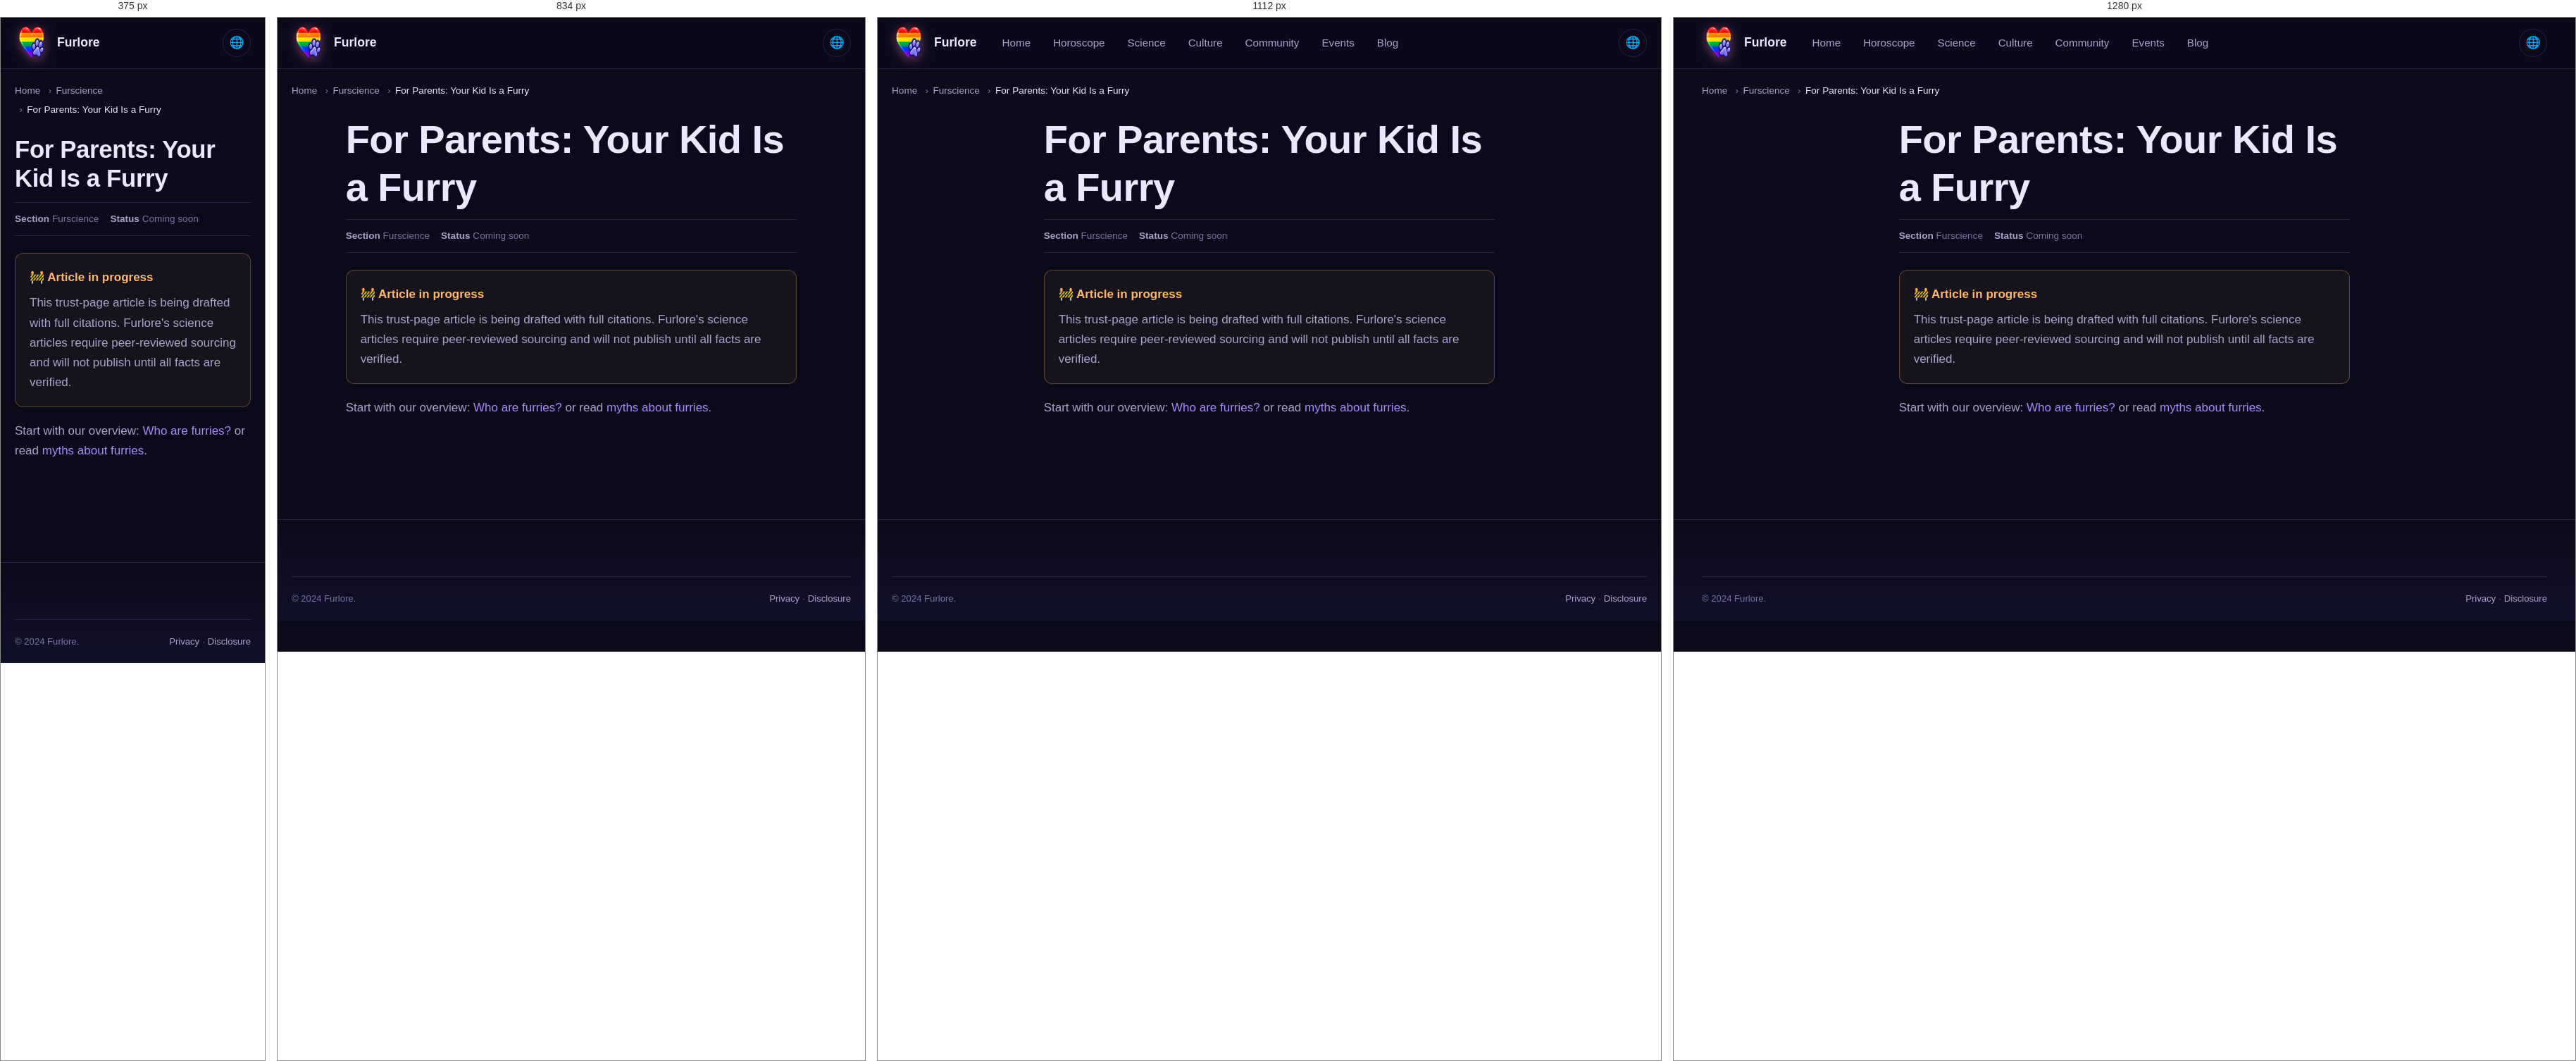
Rendered at 375 px, 834 px, 1112 px and 1280 px, left to right.

<!-- file: index.html -->
<!DOCTYPE html>
<html lang="en" data-theme="dark">
<head>
<meta charset="UTF-8">
<meta name="viewport" content="width=device-width,initial-scale=1">
<meta name="referrer" content="no-referrer">
<title>For Parents: Your Kid Is a Furry — a Calm Guide | Furlore</title>
<meta name="description" content="Factual guide for parents whose child is a furry: no panic, no stereotypes.">
<link rel="canonical" href="https://furlore.github.io/science/for-parents/">
<link rel="alternate" hreflang="en" href="https://furlore.github.io/science/for-parents">
<link rel="alternate" hreflang="uk" href="https://furlore.github.io/uk/science/for-parents">
<link rel="alternate" hreflang="de" href="https://furlore.github.io/de/science/for-parents">
<link rel="alternate" hreflang="fr" href="https://furlore.github.io/fr/science/for-parents">
<link rel="alternate" hreflang="x-default" href="https://furlore.github.io/science/for-parents">




<link rel="icon" type="image/png" sizes="96x96" href="/assets/img/brand-mark.png">
<link rel="stylesheet" href="/assets/css/tokens.css">
<link rel="stylesheet" href="/assets/css/main.css">

</head>
<body>
<a class="skip-link" href="#main">Skip</a>
<header class="site-header"><div class="container"><nav class="nav">
<a href="/" class="brand"><span class="brand-mark" aria-hidden="true"></span><span>Furlore</span></a>
<div class="nav-links"><a href="/">Home</a><a href="/horoscope/">Horoscope</a><a href="/science/">Science</a><a href="/culture/">Culture</a><a href="/community/">Community</a><a href="/events/">Events</a><a href="/blog/">Blog</a></div>
<div class="nav-actions"><button class="icon-btn" id="lang-toggle" type="button">🌐</button></div>
</nav></div></header>
<main id="main">
<div class="container"><nav class="breadcrumbs"><ol><li><a href="/">Home</a></li><li><a href="/science/">Furscience</a></li><li aria-current="page">For Parents: Your Kid Is a Furry</li></ol></nav></div>
<article class="article section-sm" style="padding-top:var(--s-4)"><div class="container-narrow">
<h1>For Parents: Your Kid Is a Furry</h1>
<div class="meta-row"><span><strong>Section</strong> Furscience</span><span><strong>Status</strong> Coming soon</span></div>
<div class="callout callout-warn"><div class="callout-title">🚧 Article in progress</div><p style="margin:0">This trust-page article is being drafted with full citations. Furlore's science articles require peer-reviewed sourcing and will not publish until all facts are verified.</p></div>
<p>Start with our overview: <a href="/science/who-are-furries/">Who are furries?</a> or read <a href="/science/myths/">myths about furries</a>.</p>
</div></article></main>
<footer class="site-footer"><div class="container"><div class="footer-bottom"><div>© 2024 Furlore.</div><div><a href="/privacy/">Privacy</a> · <a href="/disclosure/">Disclosure</a></div></div></div></footer>
<script src="/assets/js/theme.js" defer></script>
</body></html>

/* @media block from main.css */
@media (min-width: 640px) {
  .grid-2 { grid-template-columns: repeat(2, 1fr); }
}

/* @media block from main.css */
@media (min-width: 768px) {
  .grid-3 { grid-template-columns: repeat(3, 1fr); }
  .grid-4 { grid-template-columns: repeat(2, 1fr); }
  .grid-5 { grid-template-columns: repeat(3, 1fr); }
}

/* @media block from main.css */
@media (min-width: 1024px) {
  .grid-3 { grid-template-columns: repeat(3, 1fr); }
  .grid-4 { grid-template-columns: repeat(4, 1fr); }
  .grid-5 { grid-template-columns: repeat(5, 1fr); }
}

/* @media block from main.css */
@media (min-width: 900px) { .nav-links { display: flex; } }

/* @media block from main.css */
@media (min-width: 900px) { .menu-toggle { display: none; } }

/* @media block from main.css */
@media (min-width: 900px) {
  .hero-grid { grid-template-columns: 1fr; }
  .hero { padding: var(--s-11) 0; }
}

/* @media block from main.css */
@media (min-width: 900px) {
  .hero-grid { grid-template-columns: 1fr; }
  .hero { padding: var(--s-11) 0; }
}

/* @media block from main.css */
@media (max-width: 767px) {
  .community-card > div:not(.illus-couple) { max-width: 100%; }
  .community-card { min-height: 420px; }
  .community-card::after {
    background: linear-gradient(180deg,
      rgba(11,10,26,0.55) 0%,
      rgba(11,10,26,0.85) 100%);
  }
  .community-card > div:not(.illus-couple) {
    position: relative; z-index: 3;
    margin-top: auto;
    padding-top: 180px;
  }
}

/* @media block from main.css */
@media (min-width: 900px) { .two-col { grid-template-columns: 1.6fr 1fr; } }

/* @media block from main.css */
@media (min-width: 640px) { .signs-grid { grid-template-columns: repeat(3, 1fr); } }

/* @media block from main.css */
@media (min-width: 900px) { .signs-grid { grid-template-columns: repeat(4, 1fr); } }

/* @media block from main.css */
@media (min-width: 1200px) { .signs-grid { grid-template-columns: repeat(6, 1fr); } }

/* @media block from main.css */
@media (min-width: 768px) { .footer-grid { grid-template-columns: 1.5fr 1fr 1fr 1fr; } }